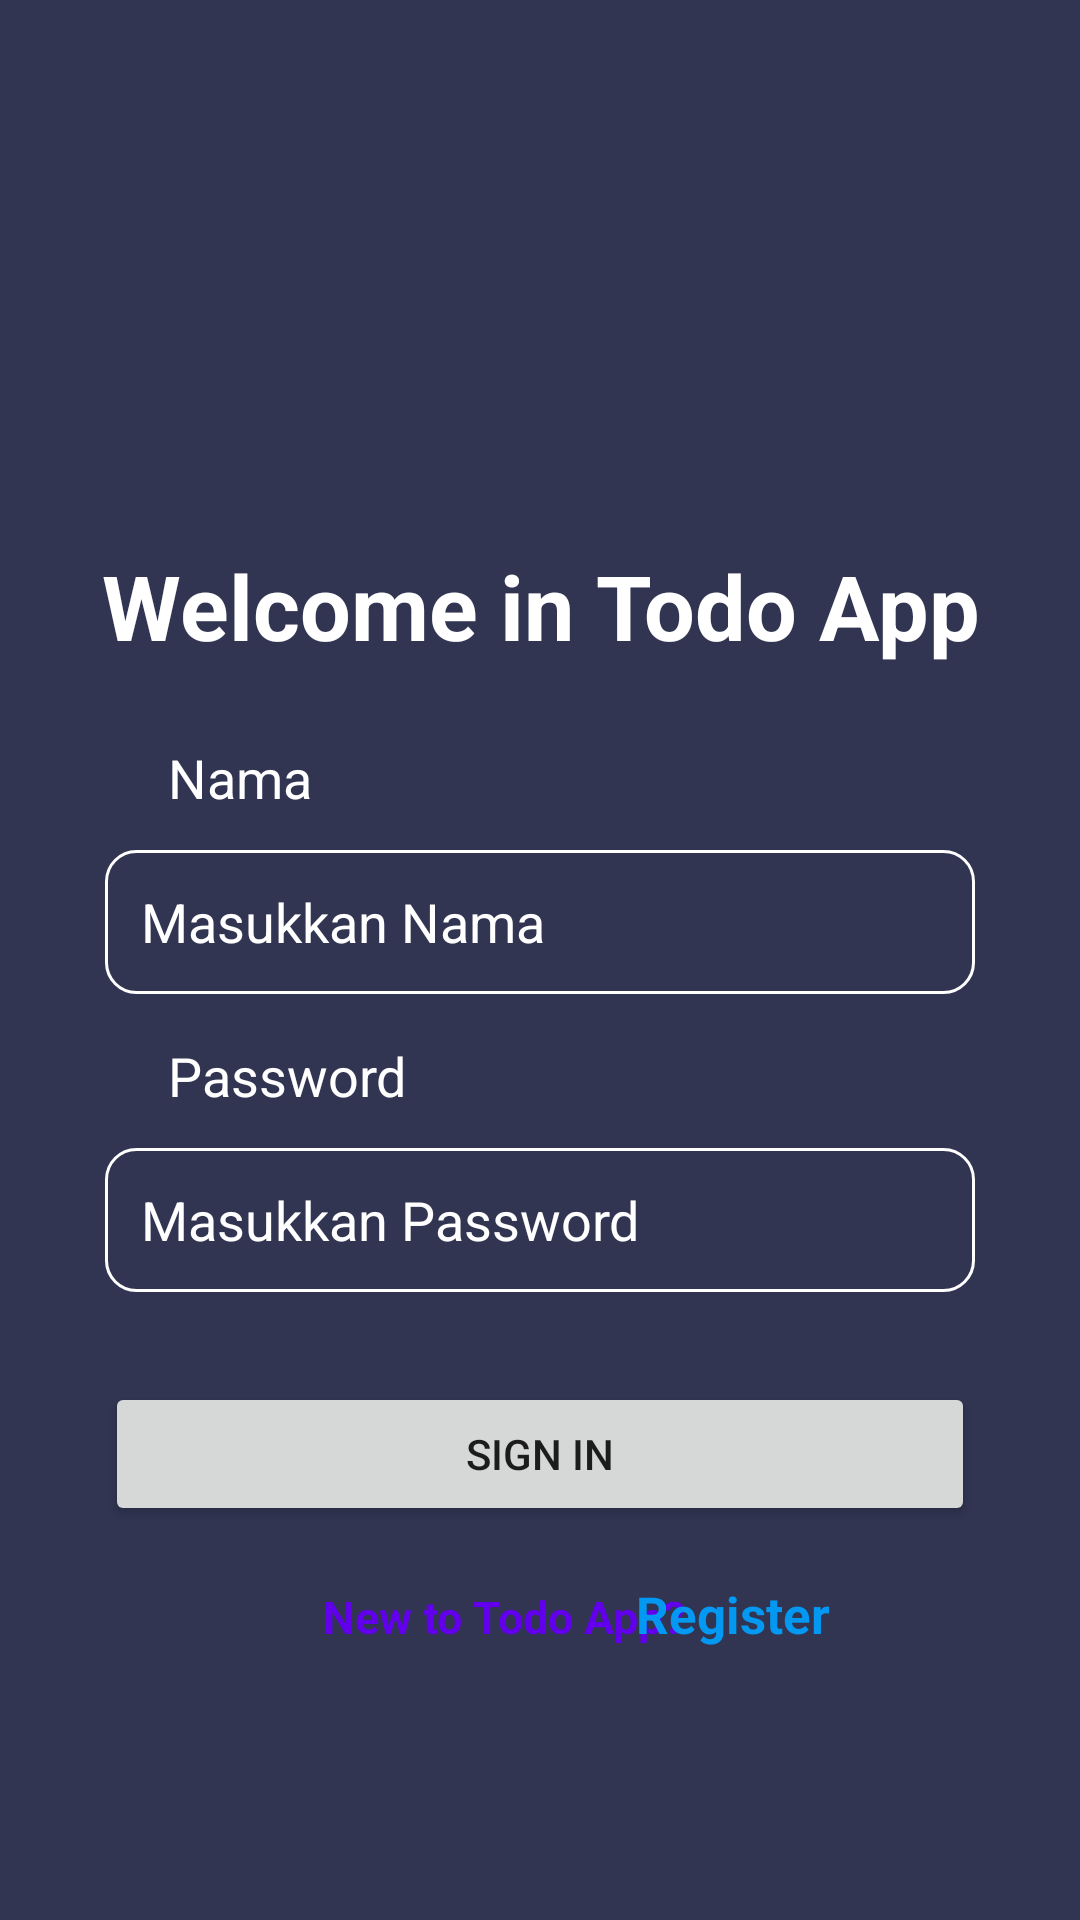

The Android layout XML behind this screen, and the referenced resources:
<!-- AndroidManifest.xml: application theme Theme.Exercie1 -->
<!-- res/layout/activity_main.xml -->
<?xml version="1.0" encoding="utf-8"?>
<androidx.constraintlayout.widget.ConstraintLayout xmlns:android="http://schemas.android.com/apk/res/android"
    xmlns:app="http://schemas.android.com/apk/res-auto"
    xmlns:tools="http://schemas.android.com/tools"
    android:layout_width="match_parent"
    android:layout_height="match_parent"
    tools:context=".MainActivity"
    android:background="@color/bgLogin">


    <ImageView
        android:id="@+id/imageView"
        android:layout_width="170dp"
        android:layout_height="140dp"
        android:layout_marginLeft="16dp"
        android:layout_marginRight="16dp"
        app:layout_constraintBottom_toBottomOf="parent"
        app:layout_constraintHorizontal_bias="0.497"
        app:layout_constraintLeft_toLeftOf="parent"
        app:layout_constraintRight_toRightOf="parent"
        app:layout_constraintTop_toTopOf="parent"
        app:layout_constraintVertical_bias="0.053"
        app:srcCompat="@drawable/todoimage" />

    <TextView
        android:id="@+id/labelWelcome"
        android:layout_width="wrap_content"
        android:layout_height="wrap_content"
        android:gravity="center_horizontal"
        android:layout_marginTop="15dp"
        android:text="@string/wc_todo"
        android:textColor="@color/white"
        android:textSize="30sp"
        android:textStyle="bold"
        app:layout_constraintLeft_toLeftOf="parent"
        app:layout_constraintRight_toRightOf="parent"
        app:layout_constraintTop_toBottomOf="@+id/imageView"
        app:layout_constraintVertical_bias="0.041"
        />

    <TextView
        android:id="@+id/lNamaLgn"
        android:layout_width="wrap_content"
        android:layout_height="wrap_content"
        android:layout_marginTop="25dp"
        android:text="@string/lNama"
        android:textColor="@color/white"
        android:textSize="18sp"
        app:layout_constraintHorizontal_bias="0.180"
        app:layout_constraintLeft_toLeftOf="parent"
        app:layout_constraintRight_toRightOf="parent"
        app:layout_constraintTop_toBottomOf="@+id/labelWelcome" />

    <EditText
        android:id="@+id/edtxtNamaLgn"
        style="@style/ThemeOverlay.Material3.TextInputEditText.OutlinedBox"
        android:layout_width="290dp"
        android:layout_height="48dp"
        android:layout_marginTop="12dp"
        android:background="@drawable/input_border"
        android:drawableStart="@drawable/ic_baseline_email_24"
        android:drawableLeft="@drawable/ic_baseline_email_24"
        android:drawablePadding="10dp"
        android:ems="10"
        android:hint="@string/hNamaLgn"
        android:inputType="textPersonName"
        android:paddingStart="12dp"
        android:paddingEnd="12dp"
        android:textColor="@color/white"
        android:textColorHint="@color/white"
        app:layout_constraintLeft_toLeftOf="parent"
        app:layout_constraintRight_toRightOf="parent"
        app:layout_constraintTop_toBottomOf="@+id/lNamaLgn" />

    <TextView
        android:id="@+id/lPassword"
        android:layout_width="wrap_content"
        android:layout_height="wrap_content"
        android:layout_marginTop="15dp"
        android:text="@string/lPass"
        android:textColor="@color/white"
        android:textSize="18sp"
        app:layout_constraintHorizontal_bias="0.200"
        app:layout_constraintLeft_toLeftOf="parent"
        app:layout_constraintRight_toRightOf="parent"
        app:layout_constraintTop_toBottomOf="@+id/edtxtNamaLgn" />

    <EditText
        android:id="@+id/edtxtPassLgn"
        style="@style/ThemeOverlay.Material3.TextInputEditText.OutlinedBox"
        android:layout_width="290dp"
        android:layout_height="48dp"
        android:layout_marginTop="12dp"
        android:background="@drawable/input_border"
        android:drawableStart="@drawable/ic_baseline_lock_24"
        android:drawableLeft="@drawable/ic_baseline_lock_24"
        android:drawablePadding="10dp"
        android:ems="10"
        android:hint="@string/hPwLgn"
        android:inputType="textPassword"
        android:paddingStart="12dp"
        android:paddingEnd="12dp"
        android:textColor="@color/white"
        android:textColorHint="@color/white"
        app:layout_constraintLeft_toLeftOf="parent"
        app:layout_constraintRight_toRightOf="parent"
        app:layout_constraintTop_toBottomOf="@+id/lPassword" />

    <Button
        android:id="@+id/buttonSignIn"
        android:layout_width="290dp"
        android:layout_height="48dp"
        android:layout_marginTop="30dp"
        android:text="@string/btnSignIn"
        app:layout_constraintLeft_toLeftOf="parent"
        app:layout_constraintRight_toRightOf="parent"
        app:layout_constraintTop_toBottomOf="@+id/edtxtPassLgn" />

    <TextView
        android:id="@+id/lNewToDo"
        android:layout_width="wrap_content"
        android:layout_height="wrap_content"
        android:layout_marginTop="20dp"
        android:text="@string/newToDoApp"
        android:textColor="@color/blueToDo"
        android:textSize="15sp"
        android:textStyle="bold"
        app:layout_constraintLeft_toLeftOf="parent"
        app:layout_constraintRight_toRightOf="parent"
        app:layout_constraintHorizontal_bias="0.450"
        app:layout_constraintTop_toBottomOf="@+id/buttonSignIn"/>

    <TextView
        android:id="@+id/lRegisterSgIn"
        android:layout_width="wrap_content"
        android:layout_height="wrap_content"
        android:text="@string/lRegisterSgIn"
        android:textColor="@color/blueRegister"
        android:textSize="17sp"
        android:textStyle="bold"
        android:layout_marginTop="18dp"
        app:layout_constraintLeft_toRightOf="@id/lNewToDo"
        app:layout_constraintTop_toBottomOf="@+id/buttonSignIn"
        android:layout_marginLeft="-100dp"

        app:layout_constraintRight_toRightOf="parent"
        />


</androidx.constraintlayout.widget.ConstraintLayout>
<!-- resources referenced by this layout -->
<resources>
  <color name="bgLogin">#313552</color>
  <color name="blueRegister">#0399F3</color>
  <color name="blueToDo">#6200ee</color>
  <color name="white">#FFFFFFFF</color>
  <!-- drawable input_border (drawable) -->
  <?xml version="1.0" encoding="utf-8"?>
  <selector xmlns:android="http://schemas.android.com/apk/res/android">
  
      <item android:state_enabled="true" android:state_focused="true">
          <shape android:shape="rectangle">
              <solid android:color="@color/bgLogin"/>
              <corners android:radius="10dp"/>
              <stroke android:color="@color/white" android:width="1dp"/>
          </shape>
      </item>
      <item android:state_enabled="true" >
          <shape android:shape="rectangle">
              <solid android:color="@color/bgLogin"/>
              <corners android:radius="10dp"/>
              <stroke android:color="@color/white" android:width="1dp"/>
          </shape>
      </item>
  
  </selector>
  <string name="btnSignIn">SIGN IN</string>
  <string name="hNamaLgn">Masukkan Nama</string>
  <string name="hPwLgn">Masukkan Password</string>
  <string name="lNama">Nama</string>
  <string name="lPass">Password</string>
  <string name="lRegisterSgIn">Register</string>
  <string name="newToDoApp">New to Todo App?</string>
  <string name="wc_todo">Welcome in Todo App</string>
  <style name="Theme.Exercie1" parent="Theme.MaterialComponents.DayNight.DarkActionBar">
          
          <item name="colorPrimary">@color/purple_500</item>
          <item name="colorPrimaryVariant">@color/purple_700</item>
          <item name="colorOnPrimary">@color/white</item>
          
          <item name="colorSecondary">@color/teal_200</item>
          <item name="colorSecondaryVariant">@color/teal_700</item>
          <item name="colorOnSecondary">@color/black</item>
          
          <item name="android:statusBarColor" tools:targetApi="l">?attr/colorPrimaryVariant</item>
          
      </style>
  <color name="purple_500">#FF6200EE</color>
  <color name="purple_700">#FF3700B3</color>
  <color name="teal_200">#FF03DAC5</color>
  <color name="teal_700">#FF018786</color>
  <color name="black">#FF000000</color>
</resources>
